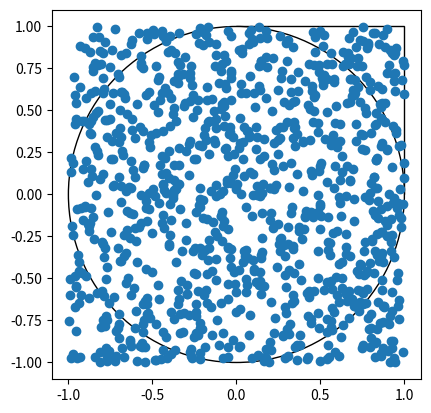

The script that saved this image:
import numpy as np
from tqdm import tqdm
import matplotlib.pyplot as plt


def check_count(dots):
    plt.axes()
    rectangle = plt.Rectangle((0, 0), 1, 1, fc='white', ec='black')
    circle = plt.Circle((0, 0), 1, fc='white', ec='black')
    plt.gca().add_patch(rectangle)
    plt.gca().add_patch(circle)
    plt.scatter(dots[0:-1, 0], dots[0:-1, 1])

    count = 0
    for i in tqdm(dots):
        count += ((i[0] ** 2 + i[1] ** 2) ** 0.5 <= 1)

    print(count * 4 / dots.shape[0])

    plt.axis('scaled')
    plt.show()


if __name__ == "__main__":
    dots1 = np.random.uniform(-1, 1, (999, 2))
    check_count(dots1)
